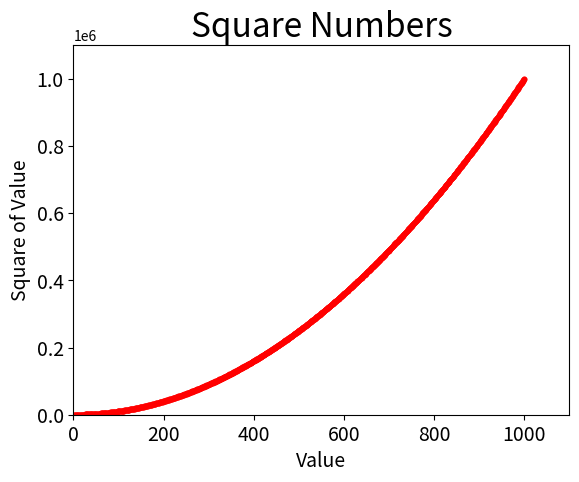

Here is the Python script that generated this plot:
import  matplotlib.pyplot as plt

input_values = range(1, 1001)
squares = [x**2 for x in input_values]

fig, ax = plt.subplots()
#ax.plot(input_values, squares, linewidth=3)
ax.scatter(input_values, squares, c='red', s=10)
ax.set_title("Square Numbers", fontsize=24)
ax.set_xlabel("Value", fontsize=14)
ax.set_ylabel("Square of Value", fontsize=14)
ax.tick_params(axis='both', labelsize=14)

ax.axis([0, 1100, 0, 1100000])


plt.show()
#plt.savefig('squares_plot.png', bbox_inches='tight')